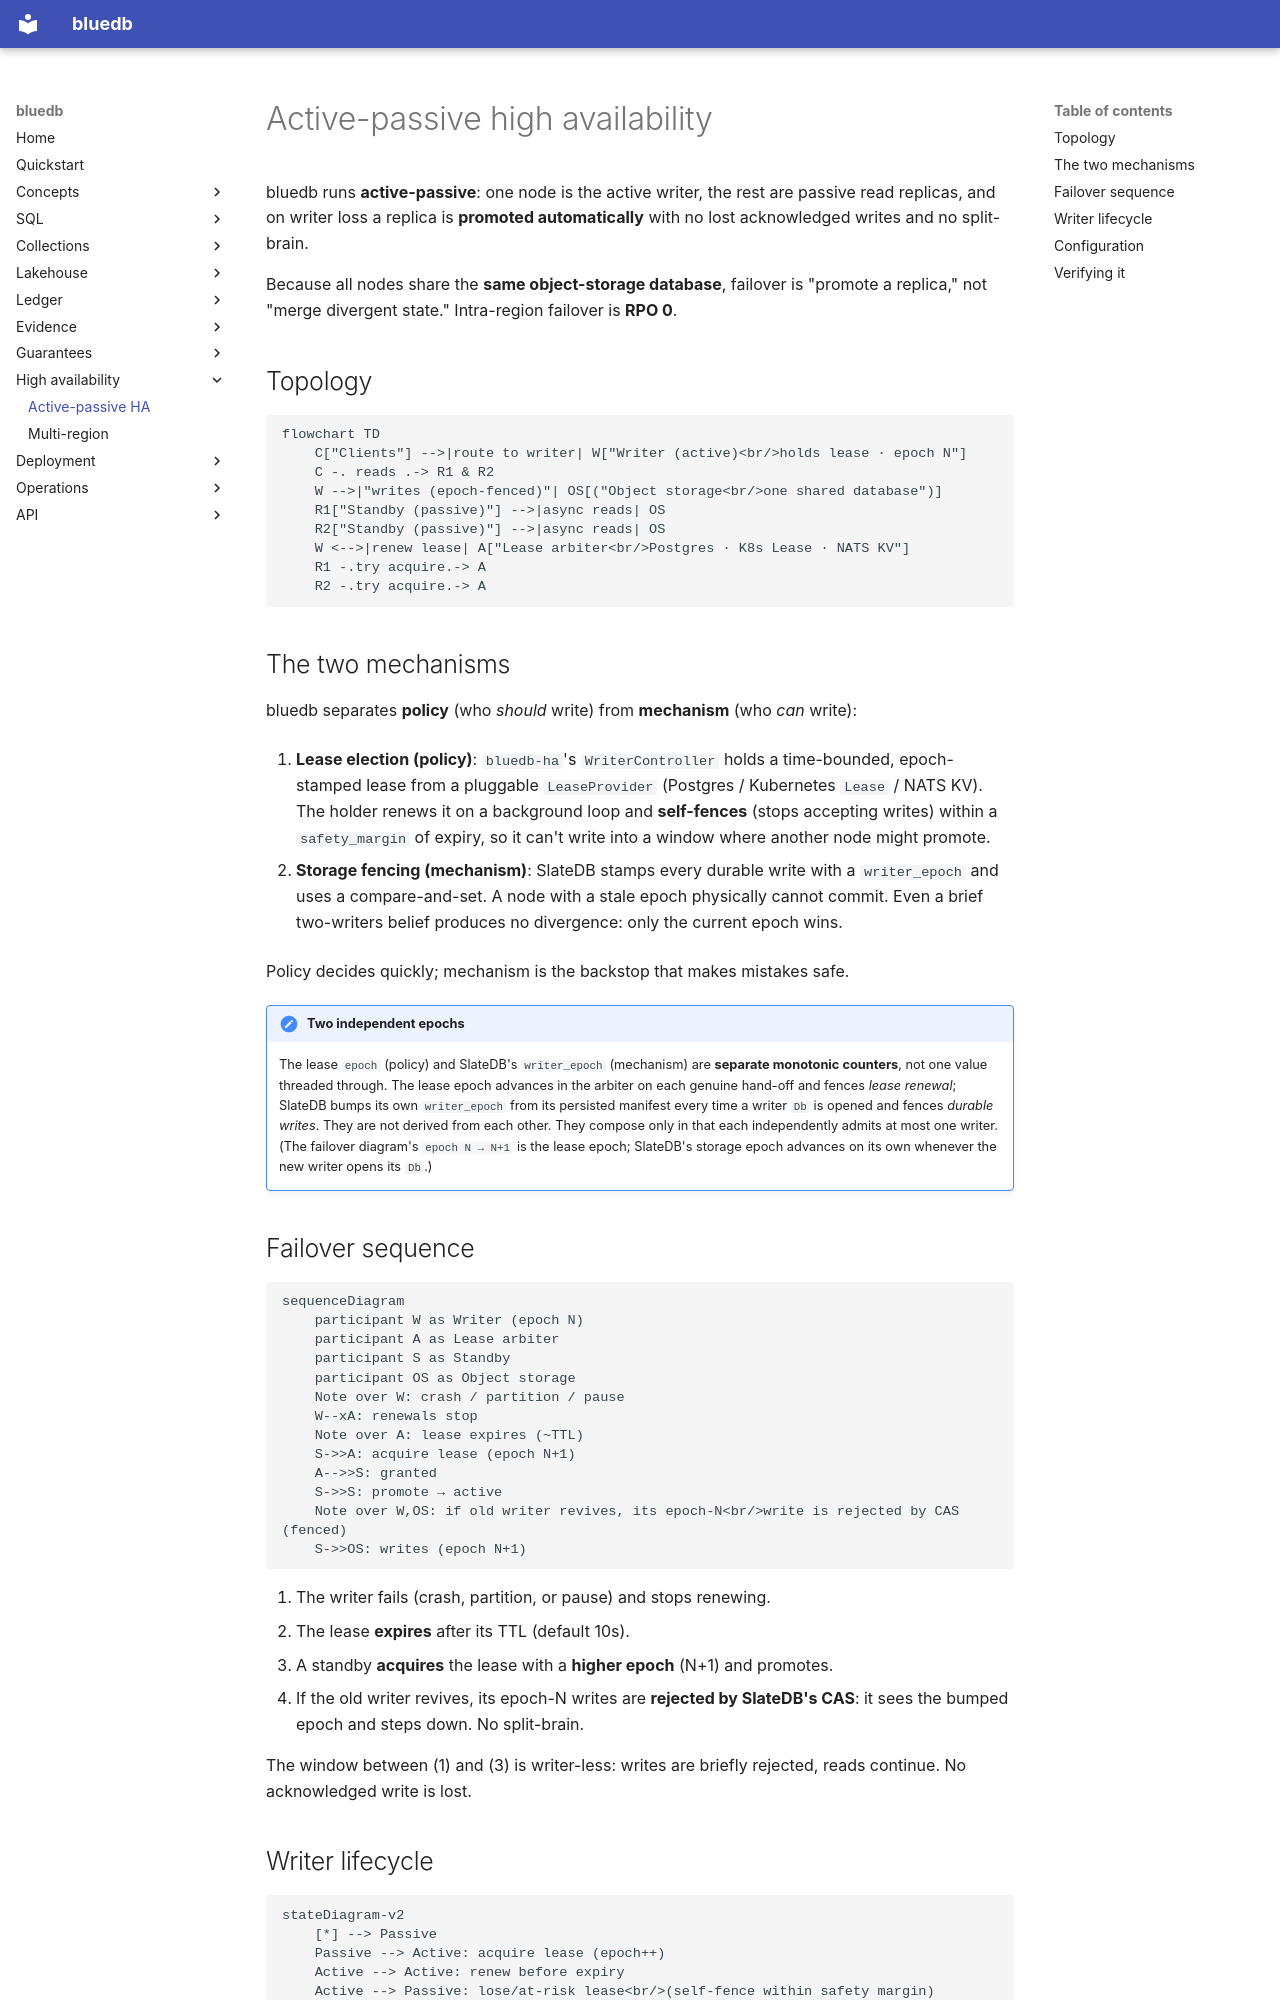

repository: bluecopa/bluedb · page: ha/active-passive/index.html · generator: mkdocs

# Active-passive high availability

bluedb runs **active-passive**: one node is the active writer, the rest are
passive read replicas, and on writer loss a replica is **promoted
automatically** with no lost acknowledged writes and no split-brain.

Because all nodes share the **same object-storage database**, failover is
"promote a replica," not "merge divergent state." Intra-region failover is
**RPO 0**.

## Topology

```mermaid
flowchart TD
    C["Clients"] -->|route to writer| W["Writer (active)<br/>holds lease · epoch N"]
    C -. reads .-> R1 & R2
    W -->|"writes (epoch-fenced)"| OS[("Object storage<br/>one shared database")]
    R1["Standby (passive)"] -->|async reads| OS
    R2["Standby (passive)"] -->|async reads| OS
    W <-->|renew lease| A["Lease arbiter<br/>Postgres · K8s Lease · NATS KV"]
    R1 -.try acquire.-> A
    R2 -.try acquire.-> A
```

## The two mechanisms

bluedb separates **policy** (who *should* write) from **mechanism** (who *can*
write):

1. **Lease election (policy)**: `bluedb-ha`'s `WriterController` holds a
   time-bounded, epoch-stamped lease from a pluggable `LeaseProvider`
   (Postgres / Kubernetes `Lease` / NATS KV). The holder renews it on a
   background loop and **self-fences** (stops accepting writes) within a
   `safety_margin` of expiry, so it can't write into a window where another node
   might promote.

2. **Storage fencing (mechanism)**: SlateDB stamps every durable write with a
   `writer_epoch` and uses a compare-and-set. A node with a stale epoch
   physically cannot commit. Even a brief two-writers belief produces no
   divergence: only the current epoch wins.

Policy decides quickly; mechanism is the backstop that makes mistakes safe.

!!! note "Two independent epochs"
    The lease `epoch` (policy) and SlateDB's `writer_epoch` (mechanism) are
    **separate monotonic counters**, not one value threaded through. The lease
    epoch advances in the arbiter on each genuine hand-off and fences *lease
    renewal*; SlateDB bumps its own `writer_epoch` from its persisted manifest
    every time a writer `Db` is opened and fences *durable writes*. They are not
    derived from each other. They compose only in that each independently admits
    at most one writer. (The failover diagram's `epoch N → N+1` is the lease
    epoch; SlateDB's storage epoch advances on its own whenever the new writer
    opens its `Db`.)

## Failover sequence

```mermaid
sequenceDiagram
    participant W as Writer (epoch N)
    participant A as Lease arbiter
    participant S as Standby
    participant OS as Object storage
    Note over W: crash / partition / pause
    W--xA: renewals stop
    Note over A: lease expires (~TTL)
    S->>A: acquire lease (epoch N+1)
    A-->>S: granted
    S->>S: promote → active
    Note over W,OS: if old writer revives, its epoch-N<br/>write is rejected by CAS (fenced)
    S->>OS: writes (epoch N+1)
```

1. The writer fails (crash, partition, or pause) and stops renewing.
2. The lease **expires** after its TTL (default 10s).
3. A standby **acquires** the lease with a **higher epoch** (N+1) and promotes.
4. If the old writer revives, its epoch-N writes are **rejected by SlateDB's
   CAS**: it sees the bumped epoch and steps down. No split-brain.

The window between (1) and (3) is writer-less: writes are briefly rejected,
reads continue. No acknowledged write is lost.
